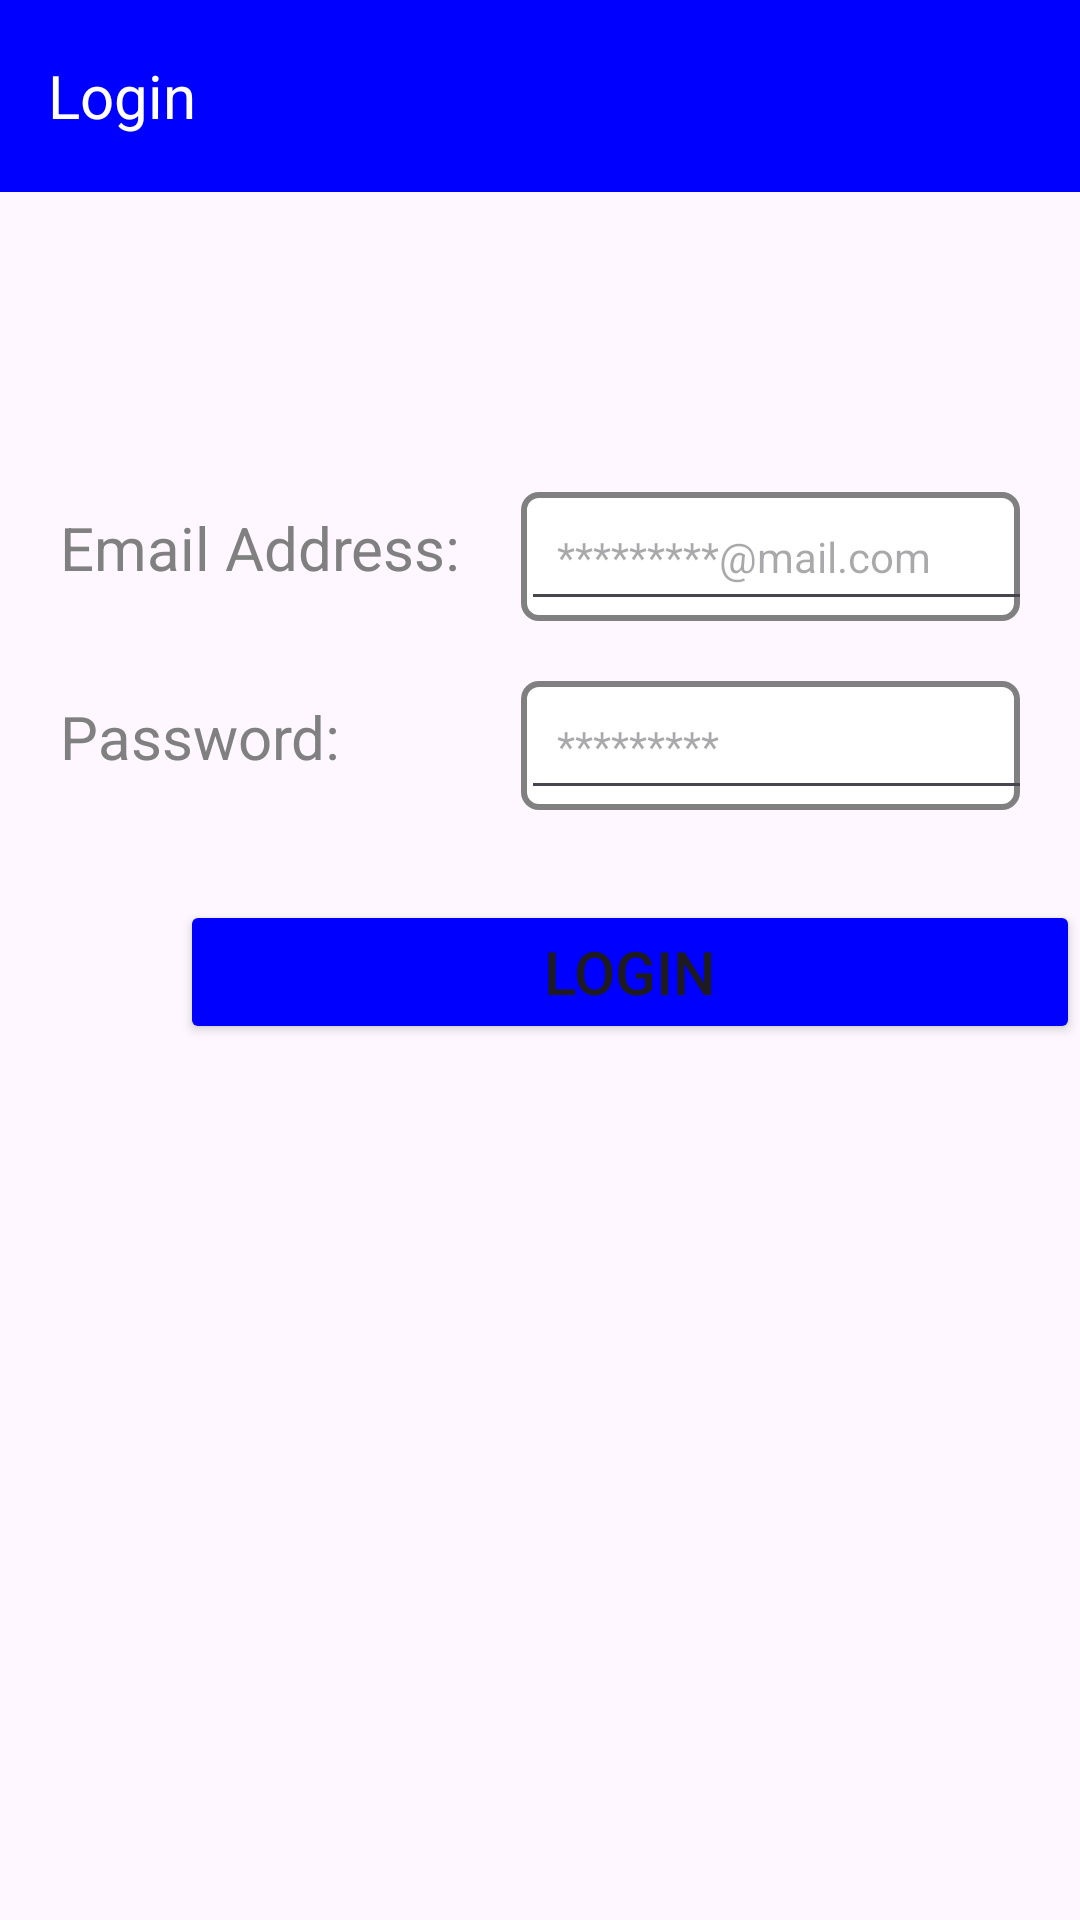

Produce the Android XML layout that renders to this screen, including the resource entries it uses.
<!-- AndroidManifest.xml: application theme Theme.Savitsin_pr_31_pract2 -->
<!-- res/layout/activity_login.xml -->
<?xml version="1.0" encoding="utf-8"?>
<LinearLayout xmlns:android="http://schemas.android.com/apk/res/android"
    xmlns:app="http://schemas.android.com/apk/res-auto"
    xmlns:tools="http://schemas.android.com/tools"
    android:layout_width="match_parent"
    android:layout_height="match_parent"
    tools:context=".LoginActivity"
    android:orientation="vertical">

    <androidx.appcompat.widget.Toolbar
        android:layout_width="match_parent"
        android:layout_height="wrap_content"
        android:background="@color/blue">
        <TextView
            android:layout_width="wrap_content"
            android:layout_height="wrap_content"
            android:textSize="20sp"
            android:text="@string/login"
            android:textColor="@color/white"/>
    </androidx.appcompat.widget.Toolbar>

    <LinearLayout
        android:layout_marginTop="100sp"
        android:layout_marginLeft="20sp"
        android:layout_marginRight="20sp"
        android:layout_width="wrap_content"
        android:layout_height="wrap_content">
        <TextView
            android:layout_marginTop="5sp"
            android:layout_width="wrap_content"
            android:layout_height="wrap_content"
            android:text="@string/email"
            android:textColor="@color/gray"
            android:textSize="20sp" />

        <LinearLayout
            android:background="@drawable/border"
            android:layout_width="wrap_content"
            android:layout_height="wrap_content"
            android:layout_marginLeft="20sp">
            <EditText
                android:id="@+id/email"
                android:layout_width="200sp"
                android:layout_height="wrap_content"
                android:textColor="@color/gray"
                android:hint="@string/emailHint"
                android:textSize="14sp"
                android:padding="12sp"/>
        </LinearLayout>
    </LinearLayout>

    <LinearLayout
        android:layout_marginTop="20sp"
        android:layout_marginLeft="20sp"
        android:layout_marginRight="20sp"
        android:layout_width="wrap_content"
        android:layout_height="wrap_content">
        <TextView
            android:layout_marginTop="5sp"
            android:layout_width="wrap_content"
            android:layout_height="wrap_content"
            android:text="@string/password"
            android:textColor="@color/gray"
            android:textSize="20sp" />

        <LinearLayout
            android:background="@drawable/border"
            android:layout_width="wrap_content"
            android:layout_height="wrap_content"
            android:layout_marginLeft="60sp">
            <EditText
                android:id="@+id/password"
                android:layout_width="200sp"
                android:layout_height="wrap_content"
                android:textColor="@color/gray"
                android:hint="@string/passHint"
                android:textSize="14sp"
                android:padding="12sp"/>
        </LinearLayout>
    </LinearLayout>

    <Button
        android:layout_width="300sp"
        android:layout_height="wrap_content"
        android:backgroundTint="@color/blue"
        android:text="@string/login"
        android:textSize="20sp"
        android:layout_marginLeft="60sp"
        android:layout_marginTop="30sp"
        android:onClick="Login"/>

</LinearLayout>
<!-- resources referenced by this layout -->
<resources>
  <color name="blue">#0000ff</color>
  <color name="gray">#808080</color>
  <color name="white">#FFFFFFFF</color>
  <!-- drawable border (drawable) -->
  <?xml version="1.0" encoding="utf-8"?>
  <shape xmlns:android="http://schemas.android.com/apk/res/android">
  <stroke android:width="2sp" android:color="@color/gray"/>
      <solid android:color="@color/white"/>
      <corners android:radius="5sp"/>
  </shape>
  <string name="email">Email Address:</string>
  <string name="emailHint">*********@mail.com</string>
  <string name="login">Login</string>
  <string name="passHint">*********</string>
  <string name="password">Password:</string>
  <style name="Theme.Savitsin_pr_31_pract2" parent="Base.Theme.Savitsin_pr_31_pract2" />
  <style name="Base.Theme.Savitsin_pr_31_pract2" parent="Theme.Material3.DayNight.NoActionBar">
          
          
      </style>
</resources>
